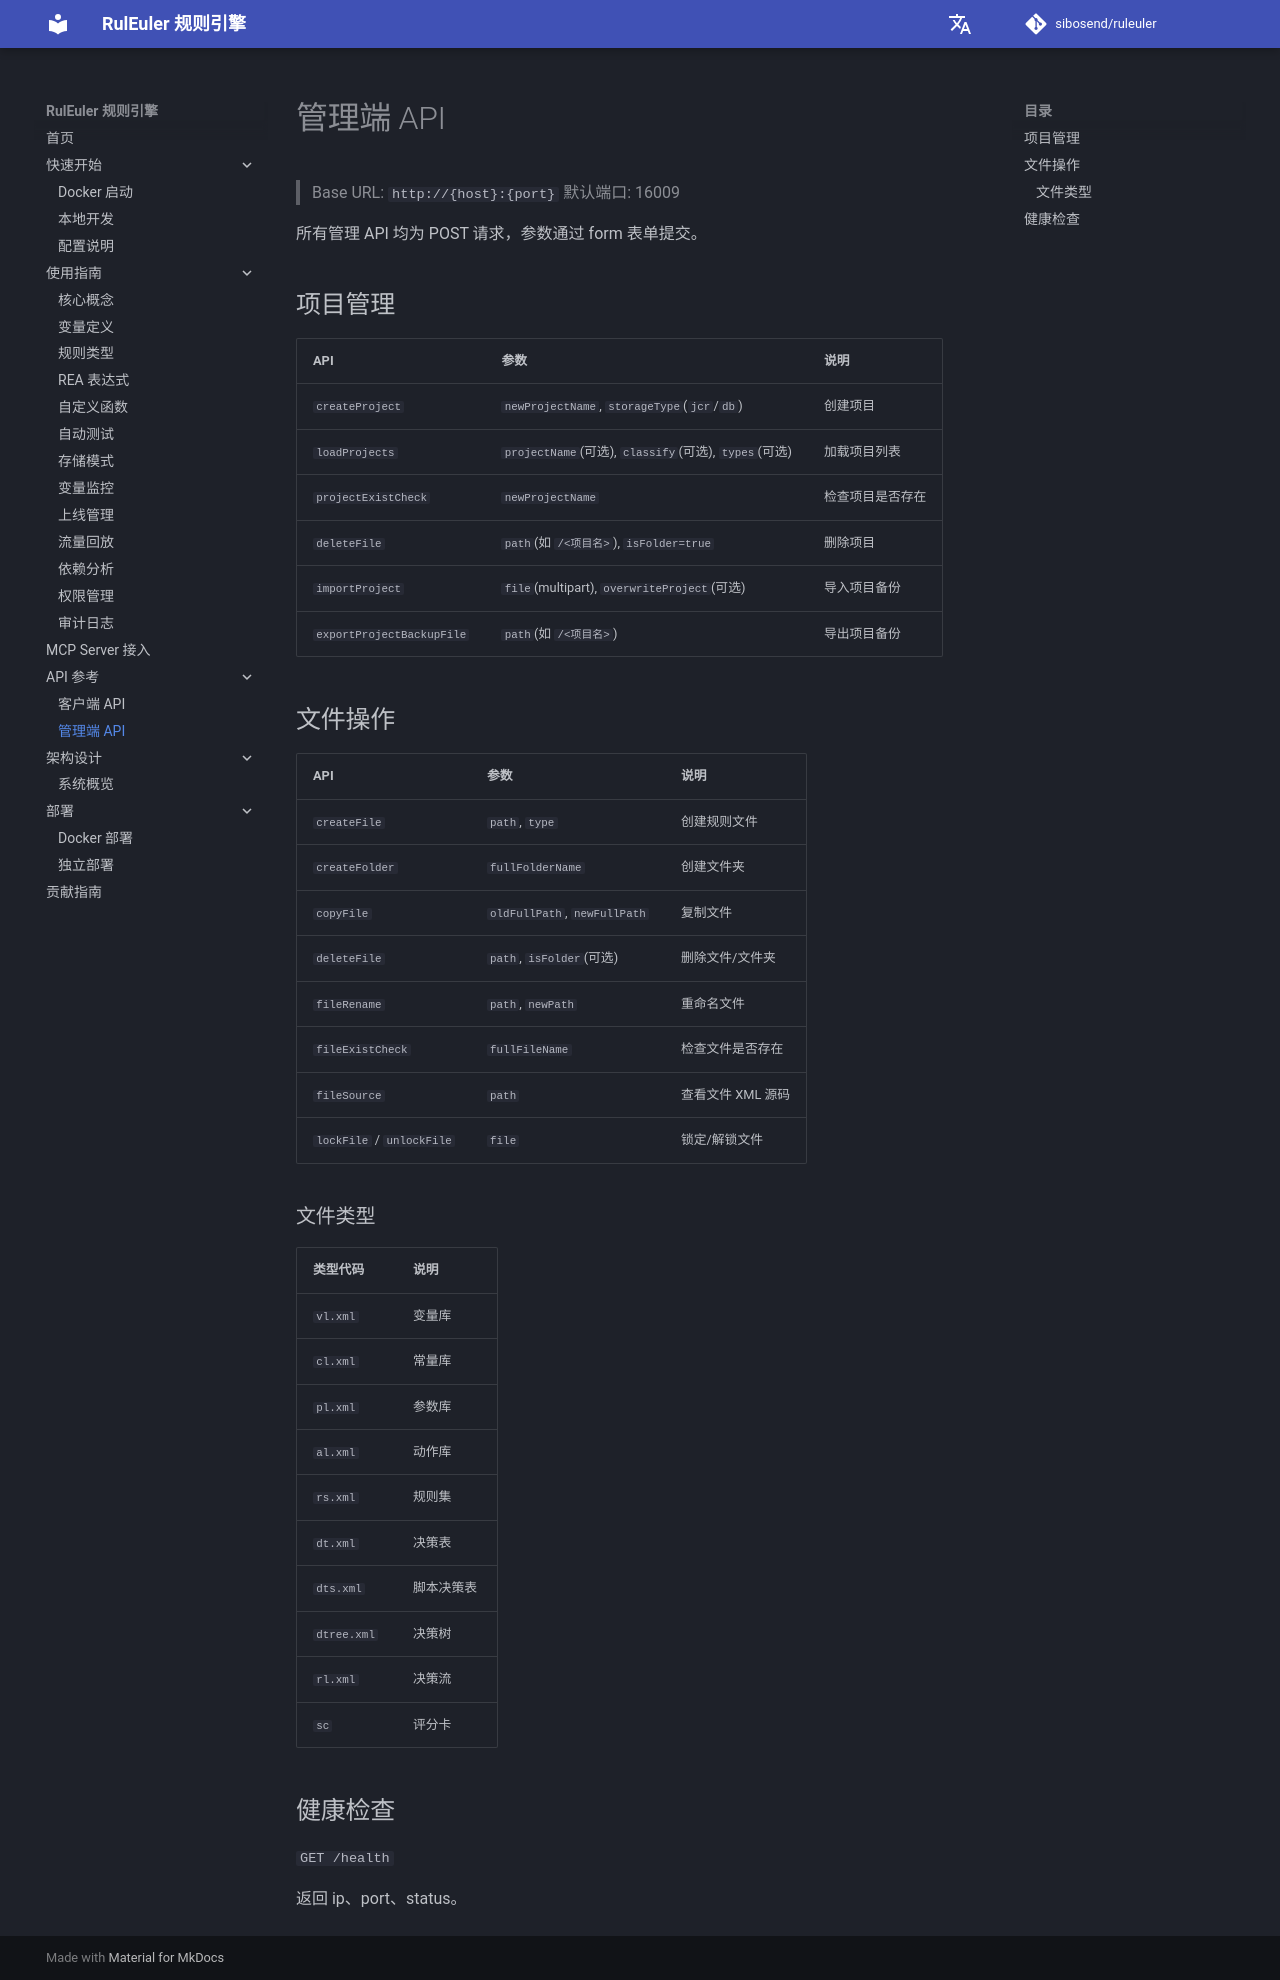

repository: sibosend/ruleuler · page: api/server-api/index.html · generator: mkdocs

# 管理端 API

> Base URL: `http://{host}:{port}` 默认端口: 16009

所有管理 API 均为 POST 请求，参数通过 form 表单提交。

## 项目管理

| API | 参数 | 说明 |
|-----|------|------|
| `createProject` | `newProjectName`, `storageType`(`jcr`/`db`) | 创建项目 |
| `loadProjects` | `projectName`(可选), `classify`(可选), `types`(可选) | 加载项目列表 |
| `projectExistCheck` | `newProjectName` | 检查项目是否存在 |
| `deleteFile` | `path`(如 `/<项目名>`), `isFolder=true` | 删除项目 |
| `importProject` | `file`(multipart), `overwriteProject`(可选) | 导入项目备份 |
| `exportProjectBackupFile` | `path`(如 `/<项目名>`) | 导出项目备份 |

## 文件操作

| API | 参数 | 说明 |
|-----|------|------|
| `createFile` | `path`, `type` | 创建规则文件 |
| `createFolder` | `fullFolderName` | 创建文件夹 |
| `copyFile` | `oldFullPath`, `newFullPath` | 复制文件 |
| `deleteFile` | `path`, `isFolder`(可选) | 删除文件/文件夹 |
| `fileRename` | `path`, `newPath` | 重命名文件 |
| `fileExistCheck` | `fullFileName` | 检查文件是否存在 |
| `fileSource` | `path` | 查看文件 XML 源码 |
| `lockFile` / `unlockFile` | `file` | 锁定/解锁文件 |

### 文件类型

| 类型代码 | 说明 |
|----------|------|
| `vl.xml` | 变量库 |
| `cl.xml` | 常量库 |
| `pl.xml` | 参数库 |
| `al.xml` | 动作库 |
| `rs.xml` | 规则集 |
| `dt.xml` | 决策表 |
| `dts.xml` | 脚本决策表 |
| `dtree.xml` | 决策树 |
| `rl.xml` | 决策流 |
| `sc` | 评分卡 |

## 健康检查

`GET /health`

返回 ip、port、status。
